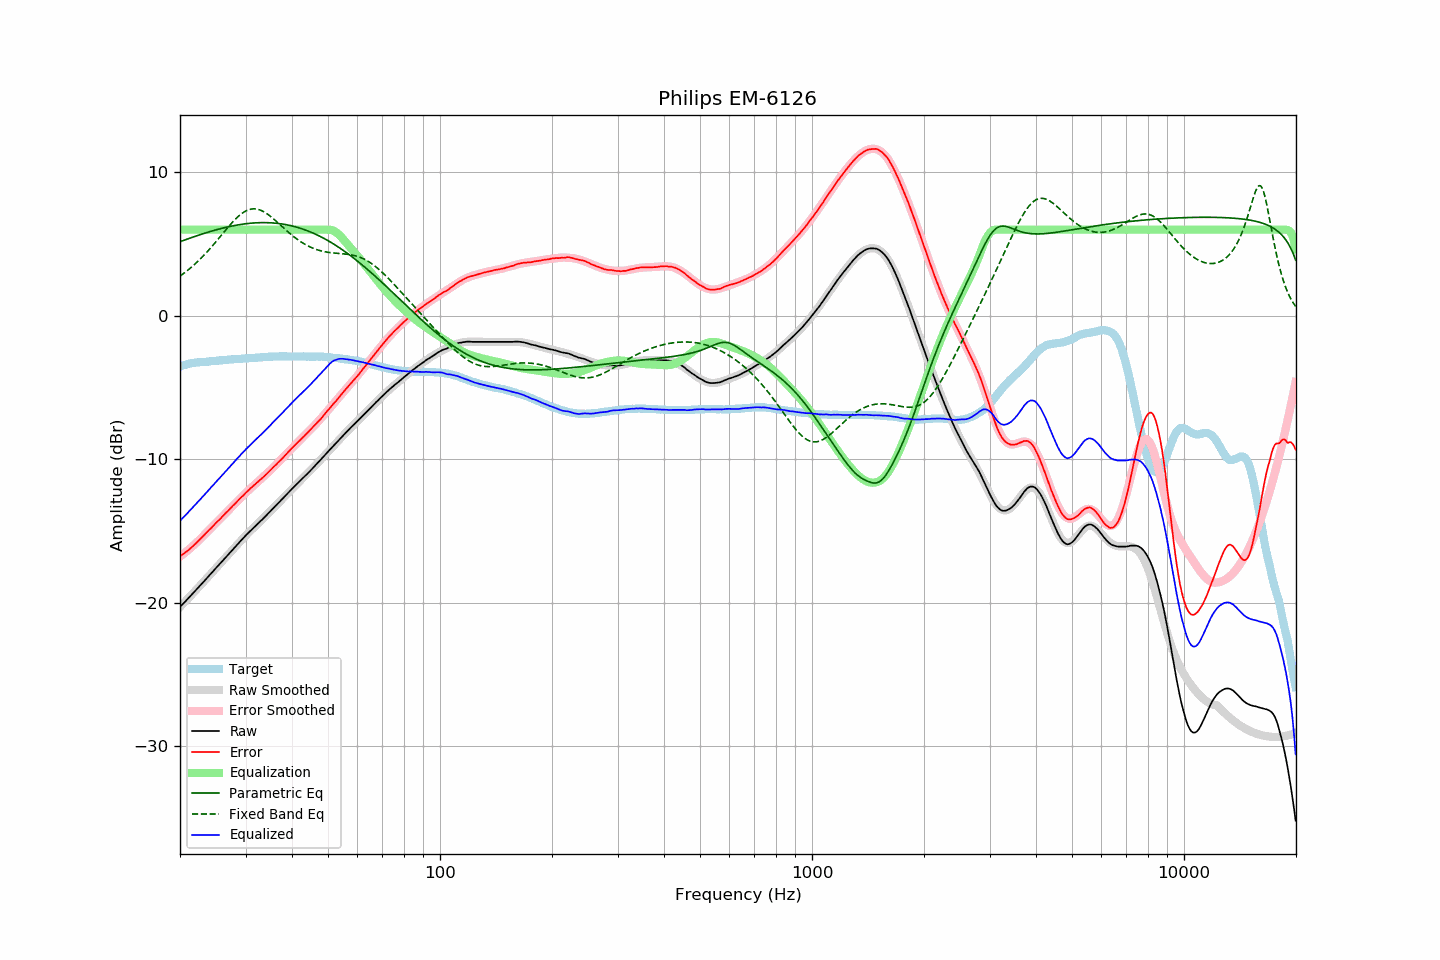

The file beside this chart, header and first rows:
frequency, raw, error, smoothed, error_smoothed, equalization, parametric_eq, fixed_band_eq, equalized_raw, equalized_smoothed, target
20.00, -20.30, -16.76, -20.30, -16.79, 6.00, 5.16, 2.77, -14.30, -14.30, -3.54
20.20, -20.18, -16.68, -20.18, -16.70, 6.00, 5.20, 2.85, -14.18, -14.18, -3.50
20.40, -20.06, -16.60, -20.07, -16.61, 6.00, 5.24, 2.93, -14.06, -14.07, -3.46
20.61, -19.95, -16.52, -19.95, -16.52, 6.00, 5.28, 3.01, -13.95, -13.95, -3.43
20.81, -19.83, -16.44, -19.83, -16.43, 6.00, 5.32, 3.10, -13.83, -13.83, -3.39
21.02, -19.71, -16.36, -19.71, -16.34, 6.00, 5.36, 3.19, -13.71, -13.71, -3.35
21.23, -19.59, -16.26, -19.59, -16.24, 6.00, 5.40, 3.28, -13.59, -13.59, -3.33
21.44, -19.47, -16.16, -19.47, -16.15, 6.00, 5.44, 3.38, -13.47, -13.47, -3.31
21.66, -19.35, -16.06, -19.35, -16.05, 6.00, 5.48, 3.47, -13.35, -13.35, -3.29
21.87, -19.23, -15.95, -19.23, -15.95, 6.00, 5.52, 3.57, -13.23, -13.23, -3.28
22.09, -19.11, -15.85, -19.11, -15.84, 6.00, 5.56, 3.68, -13.11, -13.11, -3.26
22.31, -18.99, -15.74, -18.99, -15.74, 6.00, 5.60, 3.78, -12.99, -12.99, -3.25
22.54, -18.87, -15.63, -18.87, -15.63, 6.00, 5.63, 3.89, -12.87, -12.87, -3.24
22.76, -18.75, -15.52, -18.75, -15.52, 6.00, 5.67, 4.00, -12.75, -12.75, -3.23
22.99, -18.63, -15.40, -18.62, -15.40, 6.00, 5.70, 4.11, -12.63, -12.62, -3.23
23.22, -18.50, -15.28, -18.50, -15.29, 6.00, 5.74, 4.23, -12.50, -12.50, -3.22
23.45, -18.38, -15.17, -18.38, -15.18, 6.00, 5.78, 4.35, -12.38, -12.38, -3.21
23.69, -18.25, -15.05, -18.26, -15.06, 6.00, 5.81, 4.47, -12.25, -12.26, -3.20
23.92, -18.13, -14.94, -18.13, -14.95, 6.00, 5.84, 4.59, -12.13, -12.13, -3.19
24.16, -18.01, -14.84, -18.01, -14.83, 6.00, 5.88, 4.72, -12.01, -12.01, -3.17
24.40, -17.88, -14.73, -17.89, -14.72, 6.00, 5.91, 4.85, -11.88, -11.89, -3.15
24.65, -17.76, -14.61, -17.76, -14.60, 6.00, 5.94, 4.98, -11.76, -11.76, -3.15
24.89, -17.63, -14.49, -17.64, -14.49, 6.00, 5.97, 5.11, -11.63, -11.64, -3.14
25.14, -17.51, -14.38, -17.51, -14.38, 6.00, 6.00, 5.24, -11.51, -11.51, -3.14
25.39, -17.39, -14.26, -17.39, -14.27, 6.00, 6.03, 5.38, -11.39, -11.39, -3.13
25.65, -17.27, -14.17, -17.27, -14.15, 6.00, 6.06, 5.51, -11.27, -11.27, -3.11
25.91, -17.14, -14.04, -17.14, -14.04, 6.00, 6.09, 5.65, -11.14, -11.14, -3.11
26.16, -17.02, -13.92, -17.02, -13.93, 6.00, 6.12, 5.78, -11.02, -11.02, -3.10
26.43, -16.90, -13.82, -16.90, -13.81, 6.00, 6.15, 5.92, -10.90, -10.90, -3.09
26.69, -16.77, -13.69, -16.77, -13.70, 6.00, 6.17, 6.05, -10.77, -10.77, -3.08
26.96, -16.65, -13.59, -16.65, -13.58, 6.00, 6.20, 6.18, -10.65, -10.65, -3.06
27.23, -16.52, -13.47, -16.52, -13.47, 6.00, 6.22, 6.31, -10.52, -10.52, -3.05
27.50, -16.40, -13.36, -16.40, -13.35, 6.00, 6.25, 6.44, -10.40, -10.40, -3.04
27.77, -16.27, -13.23, -16.28, -13.24, 6.00, 6.27, 6.56, -10.27, -10.28, -3.04
28.05, -16.15, -13.13, -16.15, -13.12, 6.00, 6.29, 6.68, -10.15, -10.15, -3.02
28.33, -16.03, -13.01, -16.03, -13.01, 6.00, 6.31, 6.79, -10.03, -10.03, -3.02
28.62, -15.90, -12.89, -15.90, -12.89, 6.00, 6.33, 6.90, -9.90, -9.90, -3.01
28.90, -15.78, -12.78, -15.78, -12.78, 6.00, 6.35, 7.00, -9.78, -9.78, -3.00
29.19, -15.66, -12.66, -15.66, -12.67, 6.00, 6.37, 7.09, -9.66, -9.66, -3.01
29.48, -15.54, -12.56, -15.54, -12.56, 6.00, 6.38, 7.17, -9.54, -9.54, -2.98
29.78, -15.42, -12.45, -15.43, -12.45, 6.00, 6.40, 7.24, -9.42, -9.43, -2.98
30.08, -15.30, -12.33, -15.31, -12.34, 6.00, 6.41, 7.31, -9.30, -9.31, -2.97
30.38, -15.19, -12.22, -15.20, -12.23, 6.00, 6.43, 7.36, -9.19, -9.20, -2.97
30.68, -15.08, -12.13, -15.08, -12.13, 6.00, 6.44, 7.40, -9.08, -9.08, -2.95
30.99, -14.96, -12.01, -14.97, -12.03, 6.00, 6.45, 7.43, -8.96, -8.97, -2.95
31.30, -14.86, -11.92, -14.86, -11.92, 6.00, 6.46, 7.44, -8.86, -8.86, -2.94
31.61, -14.75, -11.82, -14.76, -11.82, 6.00, 6.47, 7.45, -8.75, -8.76, -2.93
31.93, -14.65, -11.73, -14.65, -11.72, 6.00, 6.48, 7.45, -8.65, -8.65, -2.93
32.24, -14.54, -11.61, -14.54, -11.62, 6.00, 6.48, 7.43, -8.54, -8.54, -2.93
32.57, -14.43, -11.52, -14.43, -11.52, 6.00, 6.49, 7.40, -8.43, -8.43, -2.91
32.89, -14.32, -11.42, -14.32, -11.42, 6.00, 6.49, 7.36, -8.32, -8.32, -2.90
33.22, -14.22, -11.33, -14.21, -11.32, 6.00, 6.49, 7.31, -8.22, -8.21, -2.89
33.55, -14.11, -11.23, -14.10, -11.22, 6.00, 6.49, 7.26, -8.11, -8.10, -2.88
33.89, -14.00, -11.13, -13.99, -11.11, 6.00, 6.49, 7.19, -8.00, -7.99, -2.87
34.23, -13.88, -11.02, -13.88, -11.01, 6.00, 6.49, 7.12, -7.88, -7.88, -2.87
34.57, -13.76, -10.90, -13.77, -10.90, 6.00, 6.49, 7.04, -7.76, -7.77, -2.86
34.92, -13.65, -10.79, -13.65, -10.80, 6.00, 6.48, 6.95, -7.65, -7.65, -2.86
35.27, -13.53, -10.68, -13.54, -10.69, 6.00, 6.48, 6.86, -7.53, -7.54, -2.85
35.62, -13.41, -10.57, -13.42, -10.58, 6.00, 6.47, 6.77, -7.41, -7.42, -2.84
35.97, -13.30, -10.45, -13.31, -10.46, 6.00, 6.46, 6.67, -7.30, -7.31, -2.85
... 635 more rows
